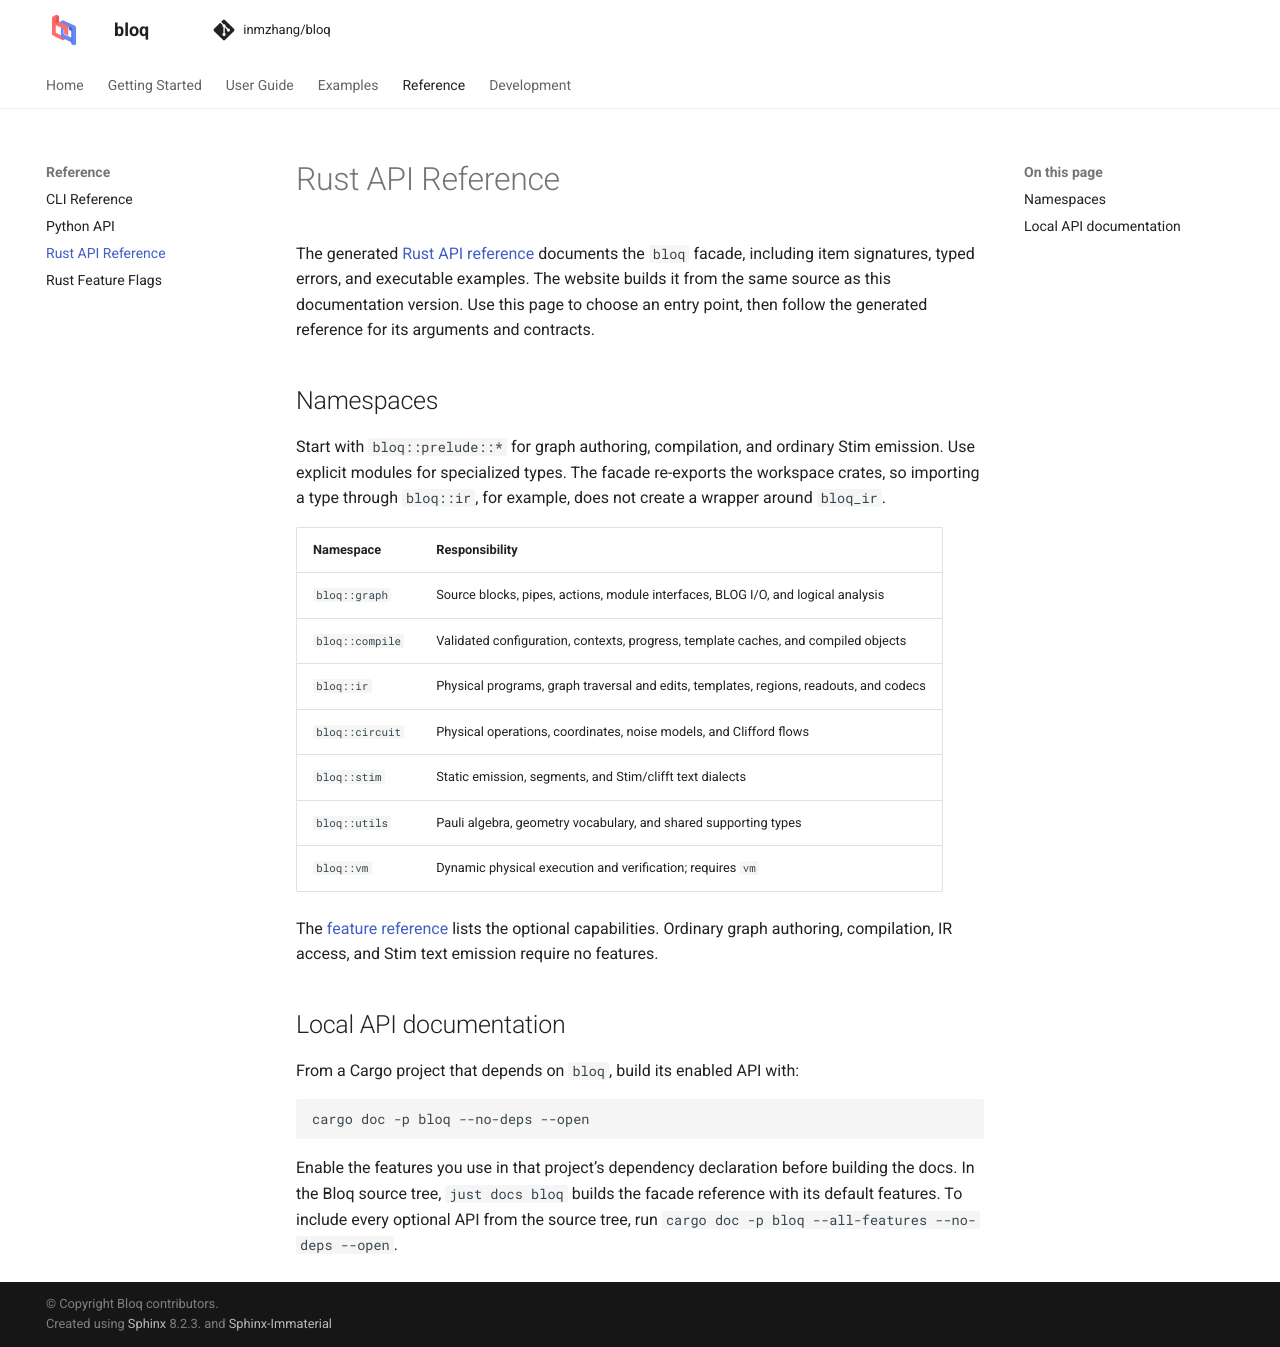

repository: Zhaoyilunnn/bloq · page: docs/dev/api/rust.html · generator: sphinx

# Rust API Reference

The generated <a href="rust/bloq/index.html">Rust API reference</a> documents the
`bloq` facade, including item signatures, typed errors, and executable examples.
The website builds it from the same source as this documentation version. Use
this page to choose an entry point, then follow the generated reference for its
arguments and contracts.

## Namespaces

Start with `bloq::prelude::*` for graph authoring, compilation, and ordinary Stim
emission. Use explicit modules for specialized types. The facade re-exports the
workspace crates, so importing a type through `bloq::ir`, for example, does not
create a wrapper around `bloq_ir`.

| Namespace | Responsibility |
| --- | --- |
| `bloq::graph` | Source blocks, pipes, actions, module interfaces, BLOG I/O, and logical analysis |
| `bloq::compile` | Validated configuration, contexts, progress, template caches, and compiled objects |
| `bloq::ir` | Physical programs, graph traversal and edits, templates, regions, readouts, and codecs |
| `bloq::circuit` | Physical operations, coordinates, noise models, and Clifford flows |
| `bloq::stim` | Static emission, segments, and Stim/clifft text dialects |
| `bloq::utils` | Pauli algebra, geometry vocabulary, and shared supporting types |
| `bloq::vm` | Dynamic physical execution and verification; requires `vm` |

The [feature reference](../guide.md#cargo-feature-flags) lists the optional
capabilities. Ordinary graph authoring, compilation, IR access, and Stim text
emission require no features.

## Local API documentation

From a Cargo project that depends on `bloq`, build its enabled API with:

```sh
cargo doc -p bloq --no-deps --open
```

Enable the features you use in that project's dependency declaration before
building the docs. In the Bloq source tree, `just docs bloq` builds the facade
reference with its default features. To include every optional API from the
source tree, run `cargo doc -p bloq --all-features --no-deps --open`.
